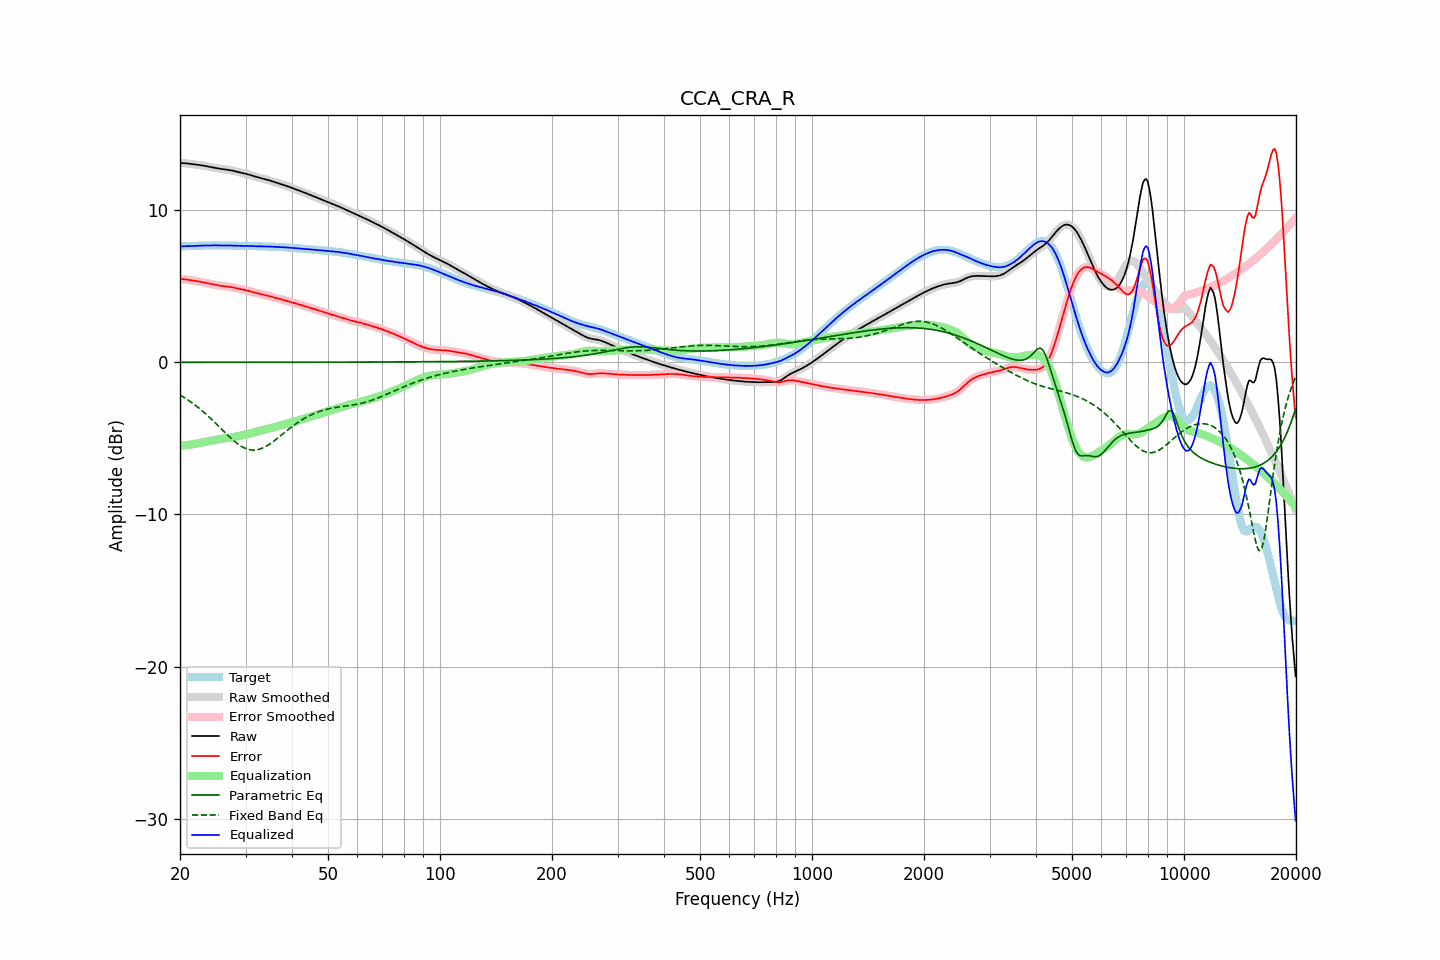

The file beside this chart, header and first rows:
frequency, raw, error, smoothed, error_smoothed, equalization, parametric_eq, fixed_band_eq, equalized_raw, equalized_smoothed, target
20.00, 13.11, 5.49, 13.11, 5.48, -5.49, 0.00, -2.14, 7.62, 7.62, 7.62
20.20, 13.10, 5.48, 13.10, 5.48, -5.48, 0.00, -2.21, 7.62, 7.62, 7.62
20.40, 13.10, 5.47, 13.10, 5.47, -5.47, 0.00, -2.27, 7.63, 7.63, 7.63
20.61, 13.09, 5.46, 13.09, 5.46, -5.46, 0.00, -2.34, 7.64, 7.64, 7.63
20.81, 13.08, 5.45, 13.08, 5.45, -5.44, 0.00, -2.40, 7.64, 7.64, 7.63
21.02, 13.07, 5.43, 13.07, 5.43, -5.43, 0.00, -2.48, 7.64, 7.64, 7.64
21.23, 13.05, 5.41, 13.05, 5.41, -5.41, 0.00, -2.55, 7.64, 7.64, 7.64
21.44, 13.04, 5.39, 13.04, 5.39, -5.40, 0.00, -2.62, 7.64, 7.64, 7.65
21.66, 13.03, 5.38, 13.03, 5.38, -5.38, 0.00, -2.70, 7.65, 7.65, 7.65
21.87, 13.02, 5.36, 13.02, 5.36, -5.36, 0.00, -2.78, 7.65, 7.65, 7.66
22.09, 13.00, 5.34, 13.00, 5.34, -5.34, 0.00, -2.86, 7.66, 7.66, 7.66
22.31, 12.99, 5.33, 12.99, 5.33, -5.33, 0.00, -2.94, 7.67, 7.66, 7.66
22.54, 12.98, 5.31, 12.98, 5.31, -5.31, 0.00, -3.03, 7.67, 7.67, 7.67
22.76, 12.96, 5.29, 12.96, 5.29, -5.29, 0.00, -3.11, 7.67, 7.67, 7.67
22.99, 12.94, 5.27, 12.94, 5.27, -5.27, 0.00, -3.20, 7.68, 7.68, 7.67
23.22, 12.92, 5.25, 12.92, 5.25, -5.25, 0.00, -3.30, 7.68, 7.68, 7.68
23.45, 12.90, 5.22, 12.90, 5.22, -5.22, 0.00, -3.39, 7.68, 7.68, 7.68
23.69, 12.88, 5.20, 12.88, 5.20, -5.20, 0.00, -3.48, 7.68, 7.68, 7.68
23.92, 12.86, 5.18, 12.86, 5.18, -5.18, 0.00, -3.58, 7.68, 7.68, 7.68
24.16, 12.84, 5.15, 12.84, 5.16, -5.16, 0.00, -3.68, 7.69, 7.69, 7.69
24.40, 12.82, 5.13, 12.82, 5.13, -5.13, 0.00, -3.78, 7.69, 7.69, 7.69
24.65, 12.80, 5.11, 12.80, 5.11, -5.11, 0.00, -3.88, 7.69, 7.69, 7.69
24.89, 12.78, 5.09, 12.78, 5.09, -5.09, 0.00, -3.99, 7.69, 7.69, 7.69
25.14, 12.76, 5.07, 12.76, 5.07, -5.07, 0.00, -4.09, 7.69, 7.69, 7.69
25.39, 12.74, 5.06, 12.74, 5.06, -5.06, 0.00, -4.20, 7.69, 7.69, 7.69
25.65, 12.73, 5.04, 12.73, 5.04, -5.04, 0.00, -4.30, 7.68, 7.68, 7.69
25.91, 12.71, 5.02, 12.71, 5.02, -5.03, 0.00, -4.41, 7.68, 7.68, 7.69
26.16, 12.69, 5.01, 12.69, 5.01, -5.01, 0.00, -4.51, 7.68, 7.68, 7.68
26.43, 12.68, 5.00, 12.68, 5.00, -5.00, 0.00, -4.62, 7.68, 7.68, 7.68
26.69, 12.67, 4.99, 12.67, 4.99, -4.99, 0.00, -4.72, 7.68, 7.68, 7.68
26.96, 12.65, 4.97, 12.65, 4.97, -4.97, 0.00, -4.82, 7.68, 7.68, 7.68
27.23, 12.64, 4.96, 12.64, 4.96, -4.95, 0.00, -4.92, 7.68, 7.68, 7.68
27.50, 12.62, 4.94, 12.62, 4.94, -4.94, 0.00, -5.02, 7.68, 7.68, 7.67
27.77, 12.59, 4.92, 12.59, 4.92, -4.92, 0.00, -5.11, 7.68, 7.68, 7.67
28.05, 12.57, 4.90, 12.57, 4.90, -4.90, 0.00, -5.20, 7.67, 7.67, 7.67
28.33, 12.54, 4.87, 12.54, 4.87, -4.87, 0.00, -5.29, 7.66, 7.66, 7.67
28.62, 12.51, 4.85, 12.51, 4.85, -4.85, 0.00, -5.37, 7.66, 7.66, 7.66
28.90, 12.49, 4.82, 12.49, 4.82, -4.83, 0.00, -5.44, 7.66, 7.66, 7.66
29.19, 12.46, 4.80, 12.46, 4.80, -4.81, 0.00, -5.51, 7.66, 7.66, 7.66
29.48, 12.44, 4.78, 12.44, 4.78, -4.78, 0.00, -5.57, 7.66, 7.66, 7.66
29.78, 12.42, 4.76, 12.42, 4.76, -4.76, 0.00, -5.63, 7.66, 7.66, 7.65
30.08, 12.39, 4.74, 12.39, 4.74, -4.74, 0.00, -5.67, 7.66, 7.66, 7.65
30.38, 12.37, 4.72, 12.37, 4.72, -4.71, 0.00, -5.71, 7.65, 7.65, 7.65
30.68, 12.34, 4.69, 12.34, 4.69, -4.69, 0.00, -5.74, 7.65, 7.65, 7.65
30.99, 12.30, 4.66, 12.31, 4.66, -4.66, 0.00, -5.76, 7.64, 7.64, 7.64
31.30, 12.27, 4.63, 12.27, 4.63, -4.63, 0.00, -5.77, 7.64, 7.64, 7.64
31.61, 12.24, 4.60, 12.24, 4.60, -4.60, 0.00, -5.77, 7.63, 7.63, 7.64
31.93, 12.21, 4.57, 12.21, 4.57, -4.58, 0.00, -5.76, 7.63, 7.63, 7.64
32.24, 12.18, 4.55, 12.18, 4.55, -4.55, 0.00, -5.75, 7.63, 7.63, 7.63
32.57, 12.15, 4.52, 12.15, 4.52, -4.52, 0.00, -5.72, 7.63, 7.63, 7.63
32.89, 12.13, 4.50, 12.12, 4.50, -4.50, 0.00, -5.69, 7.63, 7.63, 7.63
33.22, 12.10, 4.47, 12.10, 4.47, -4.47, 0.00, -5.65, 7.63, 7.63, 7.62
33.55, 12.07, 4.45, 12.07, 4.45, -4.45, 0.00, -5.61, 7.62, 7.62, 7.62
33.89, 12.04, 4.42, 12.04, 4.42, -4.42, 0.01, -5.55, 7.62, 7.62, 7.62
34.23, 12.01, 4.40, 12.01, 4.40, -4.39, 0.01, -5.49, 7.62, 7.62, 7.62
34.57, 11.98, 4.37, 11.98, 4.37, -4.37, 0.01, -5.43, 7.61, 7.61, 7.61
34.92, 11.95, 4.34, 11.95, 4.34, -4.34, 0.01, -5.36, 7.61, 7.61, 7.61
35.27, 11.91, 4.31, 11.91, 4.31, -4.31, 0.01, -5.28, 7.60, 7.60, 7.60
35.62, 11.88, 4.28, 11.88, 4.28, -4.28, 0.01, -5.21, 7.60, 7.60, 7.60
35.97, 11.85, 4.25, 11.85, 4.25, -4.25, 0.01, -5.13, 7.59, 7.59, 7.60
... 635 more rows
